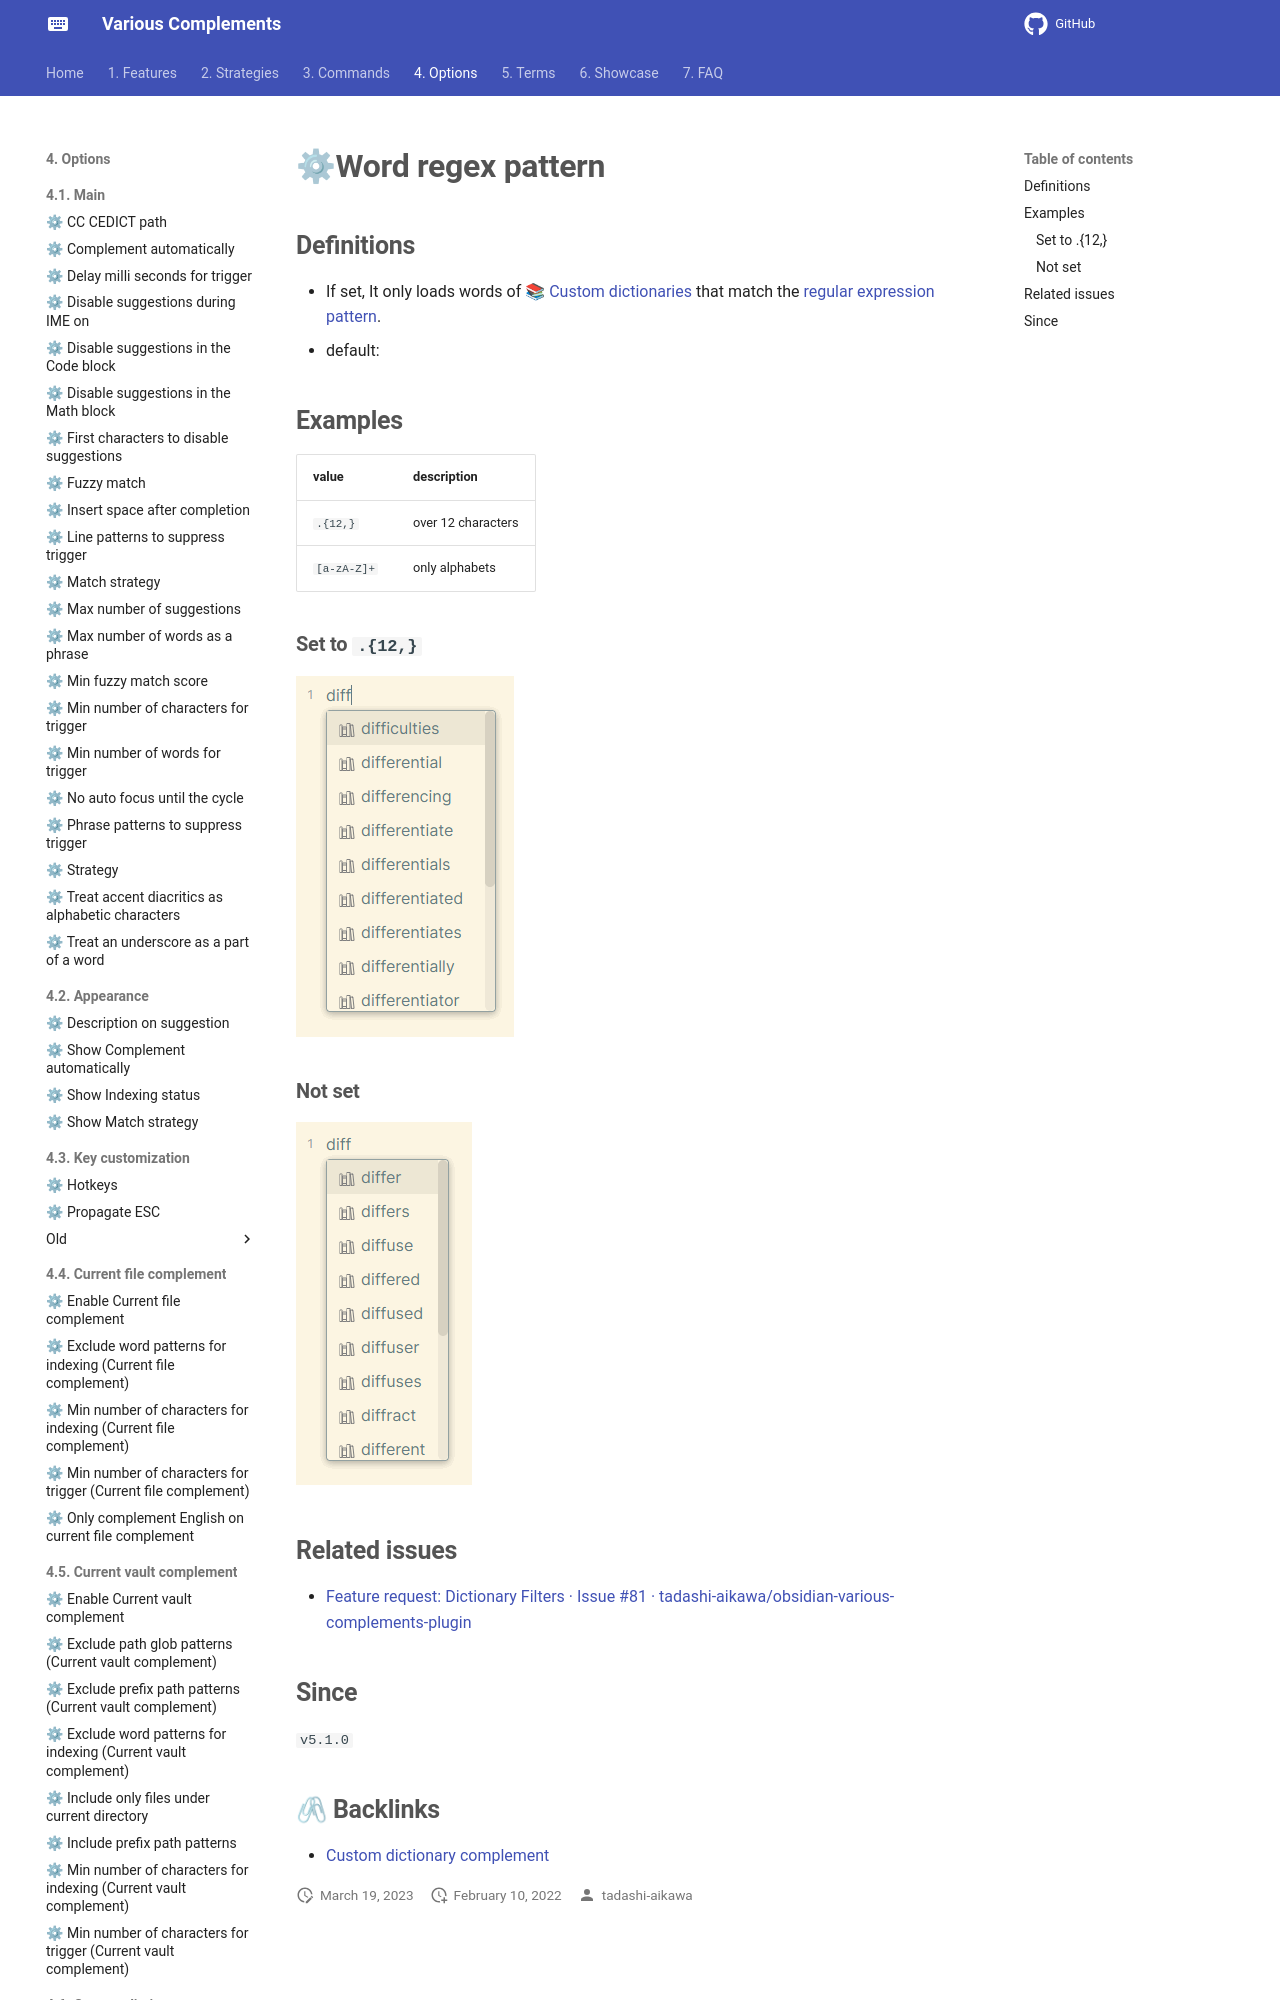

repository: tadashi-aikawa/docs-obsidian-various-complements-plugin · page: 4. Options/4.6. Custom dictionary complement/⚙Word regex pattern/index.html · generator: mkdocs

## Definitions

- If set, It only loads words of [[📚 Custom dictionaries]] that match the [regular expression pattern](https://en.wikipedia.org/wiki/Regular_expression).
- default: 

## Examples

| value       | description        |
| ----------- | ------------------ |
| `.{12,}`    | over 12 characters |
| `[a-zA-Z]+` | only alphabets     |
